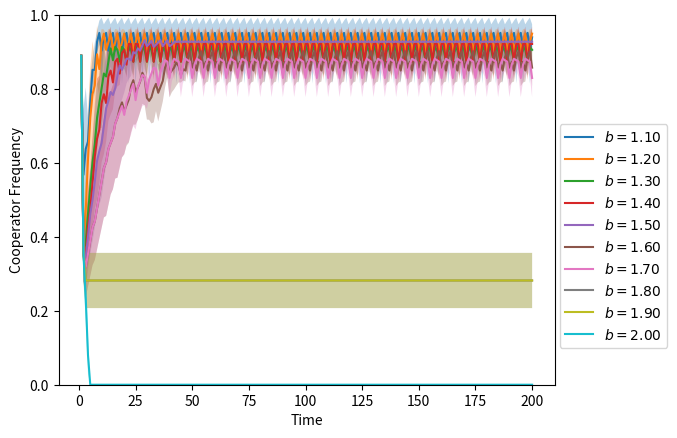

Reproduce this figure in Python.
#!/usr/bin/env python3
# -*- coding: utf-8 -*-
"""
Created on Thu Jul  8 17:17:44 2021

@author: joao-valeriano
"""

# Import packages
import numpy as np # Dealing with arrays
import matplotlib.pyplot as plt # Plotting
import networkx as nx # Working with networks
from tqdm import tqdm


# Generate random circular network of cooperators (0) and defectors (1)
def gen_net(number_of_nodes, number_of_neighbs, coop_freq):
    # number_of_nodes: number of nodes in the network
    # number_of_neighbs: number of nearest neighbors to consider from each side of the nodes
    # coop_freq: cooperator frequency
    
    # Create circular network
    circulant = nx.circulant_graph(number_of_nodes, 
                                   [i for i in range(1, number_of_neighbs+1)])
    
    # Array to store colormap indicating cooperators (blue) and defectors (red)
    colormap = []
    
    # Generate array with strategies for each node, randomly sorted
    strat = np.random.choice([0,1], number_of_nodes, p=[coop_freq, 1-coop_freq])
    
    # Loop over nodes
    for i in range(circulant.number_of_nodes()):
        
        if strat[i] == 0: # Set node as a cooperator
            circulant.nodes[i]["strat"] = 0
            colormap.append("blue")
        
        else: # Set node as a defector
            circulant.nodes[i]["strat"] = 1
            colormap.append("red")
            
        # Initialize the fitness of each node
        circulant.nodes[i]["fit"] = 0
        
        # Set node positions
        circulant.nodes[i]["pos"] = (np.cos(i*2*np.pi/number_of_nodes), 
                                     np.sin(i*2*np.pi/number_of_nodes))
            
    return circulant, colormap

    
# Calculate fitness matrix over the network
def calc_fit_mat(network, payoff_mat):
    # network: the network object from the NetworkX package
    # payoff_mat: payoff matrix for the game
    
    # Loop over nodes
    for i in range(network.number_of_nodes()):
        
        network.nodes[i]["fit"] = 0 # Set fitness to zero initially
        
        # Sum the contribution of each neighbor for the fitness of the focal node
        for nb in network.neighbors(i):
            network.nodes[i]["fit"] += payoff_mat[network.nodes[i]["strat"],
                                                    network.nodes[nb]["strat"]]
            
    # No need to return anything, we're just editing the "fit" attribute of the network


# Evolution of the network by a time step
def evolve_strats(network, colormap, payoff_mat):
    # network: the network object from the NetworkX package
    # colormap: colors of the nodes indicating cooperators and defectors
    # payoff_mat: payoff matrix for the game
    
    past_network = nx.Graph.copy(network)
    past_colormap = [i for i in colormap]
    
    # Colors of nodes for cooperators (blue) and defectors (red)
    colors = ["blue", "red"]
    
    # Loop over nodes
    for i in range(past_network.number_of_nodes()):
        
        # Initialize lists to save fitnesses of cooperator and defector neighbors        
        coop_nb_fit = [-1]
        defec_nb_fit = [-1]
        
        # Check if focal node is cooperator or defector and add its fitness to
        # the corresponding list
        if past_network.nodes[i]["strat"] == 0:
            coop_nb_fit.append(past_network.nodes[i]["fit"])
        else:
            defec_nb_fit.append(past_network.nodes[i]["fit"])
        
        # Loop over neighbors, adding their fitnesses to the appropriate lists
        for nb in past_network.neighbors(i):
            if past_network.nodes[nb]["strat"] == 0:
                coop_nb_fit.append(past_network.nodes[nb]["fit"])
            else:
                defec_nb_fit.append(past_network.nodes[nb]["fit"])
                
        # Check if cooperators or defectors neighbors have higher fitness and
        # update the focal node's strategy
        if max(coop_nb_fit) > max(defec_nb_fit):
            network.nodes[i]["strat"] = 0
            colormap[i] = colors[0]
        
        elif max(coop_nb_fit) < max(defec_nb_fit):
            network.nodes[i]["strat"] = 1
            colormap[i] = colors[1]
        
        # In case of a fitness tie between cooperators and defectors, sort the
        # new strategy for the focal node
        else:
            sort_strat = np.random.choice([0,1])
            network.nodes[i]["strat"] = sort_strat
            colormap[i] = colors[sort_strat]
            
        # Change the strategy of the focal node to the same of its fittest neighbor

    # Calculate the new fitness matrix
    calc_fit_mat(network, payoff_mat)


##############################################################################

# Show the time evolution of a network
def show_time_evol(n_nodes, init_coop_freq, n_neighbs, nt, b, eps, seed=None):
    # n: number of nodes in the network
    # init_coop_freq: cooperator frequency in the initial condition
    # n_neighb: number of neighbors for each node
    # nt: number of timesteps to run time evolution
    # b: b parameter of payoff matrix
    # eps: eps parameter of payoff matrix
    # seed: seed for random number generation

    # Payoff matrix
    payoff_mat = np.array([[1, 0],[b, eps]])
    
    # Initialize network and calculate the fitness of its nodes
    network, colormap = gen_net(n_nodes, n_neighbs, init_coop_freq)
    calc_fit_mat(network, payoff_mat)
    
    # Get node positions
    node_pos = nx.get_node_attributes(network, "pos")
    
    # Draw the initial network
    nx.draw(network, node_pos, node_size=50, node_color=colormap)#, with_labels=True)
    plt.show()
    
    # Number of timesteps to run
    nt = 200
    
    # Time evolution of the network
    for i in range(nt):
        evolve_strats(network, colormap, payoff_mat) # Evolve the network by a timestep
        
        # Plot the network
        nx.draw(network, node_pos, node_size=50, node_color=colormap)#, with_labels=True)
        plt.title(f"{i}")
        plt.show()
    

##############################################################################

# Generate Cooperator Frequency curves for different b values
def coop_freq_curves(n_nodes, init_coop_freq, n_neighbs, nt, eps):
    # n: number of nodes in the network
    # init_coop_freq: cooperator frequency in the initial condition
    # n_neighb: number of neighbors for each node
    # nt: number of timesteps to run time evolution
    # b: b parameter of payoff matrix
    # eps: eps parameter of payoff matrix
    # seed: seed for random number generation    
    
    # Array with timesteps
    timesteps = np.linspace(1, nt, nt)
    
    # Array with different b values
    b = np.linspace(1.1, 2., 10)
    
    # List of seeds to run and then get statistics
    seeds = [1, 34, 62546, 41234, 43]
    
    # Array to store cooperator frequencies for all timesteps and b values
    coop_freqs = np.zeros((nt, len(b), len(seeds)))
    
    # Loop over b values
    for j in tqdm(range(len(b))):
        
        # Loop over different seeds
        for k in range(len(seeds)):
            
            payoff_mat = np.array([[1., 0],[b[j], eps]]) # Define the payoff matrix
            
            # Set random number generator seed
            np.random.seed(seeds[k])
            
            # Initialize network and calculate its fitness matrix
            network, colormap = gen_net(n_nodes, n_neighbs, init_coop_freq)
            calc_fit_mat(network, payoff_mat)
            
            coop_freqs[0,j] = 1 - sum(nx.get_node_attributes(network, "strat").values()) / n_nodes
            
            # Time evolution of the network
            for i in range(1, nt):
                
                evolve_strats(network, colormap, payoff_mat) # Evolve the network by a timestep
                
                coop_freqs[i,j,k] = 1 - sum(nx.get_node_attributes(network, "strat").values()) / n_nodes
            
    avg_coop_freqs = np.mean(coop_freqs, axis=2) # Average cooperator frequencies
    std_coop_freqs = np.std(coop_freqs, axis=2) # Standard deviation of cooperator frequencies
    
    # Plot cooperator frequency time evolution for different b values
    for i in range(len(b)):
        plt.plot(timesteps, avg_coop_freqs[:,i], label=f"$b = {b[i]:0.2f}$") # Plot cooperator frequency over time
        plt.fill_between(timesteps, avg_coop_freqs[:,i]-std_coop_freqs[:,i], 
                         avg_coop_freqs[:,i]+std_coop_freqs[:,i], alpha=0.3)
        plt.legend(loc=(1.01, 0.1)) # Add legend
        plt.xlabel("Time")
        plt.ylabel("Cooperator Frequency")
        plt.ylim(0, 1)
    plt.show()
    
    return coop_freqs
        

##############################################################################    

# Plot evolution of cooperator frequencies for different b values
coop_freqs = coop_freq_curves(100, 0.9, 4, 200, 0)
